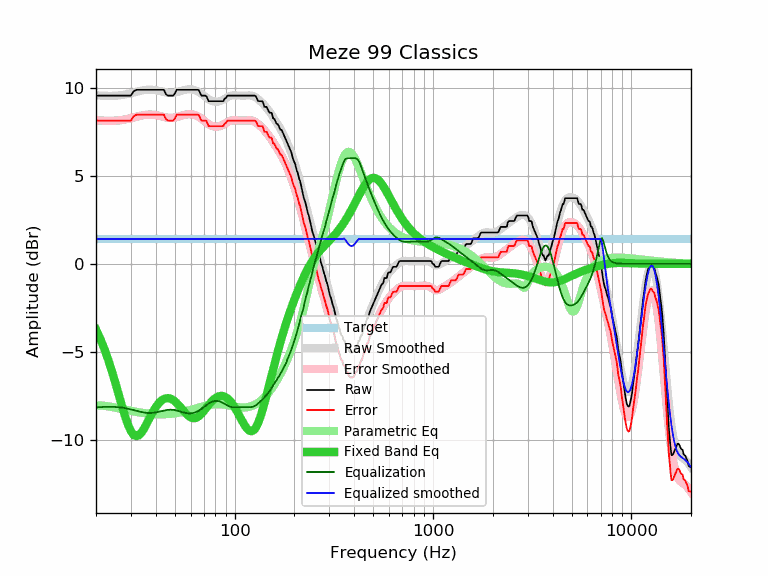

The table this chart was drawn from, first rows:
frequency, raw, error, smoothed, error_smoothed, equalization, parametric_eq, equalized_raw, equalized_smoothed, target
20, 9.56, 8.14, 9.58, 8.16, -8.16, -3.73, 1.40, 1.42, 1.42
21, 9.56, 8.14, 9.56, 8.14, -8.14, -4.25, 1.42, 1.42, 1.42
22, 9.56, 8.14, 9.55, 8.13, -8.13, -4.81, 1.43, 1.42, 1.42
23, 9.56, 8.14, 9.54, 8.13, -8.13, -5.42, 1.43, 1.42, 1.42
24, 9.56, 8.14, 9.54, 8.13, -8.13, -6.07, 1.43, 1.42, 1.42
25, 9.56, 8.14, 9.55, 8.13, -8.13, -6.73, 1.42, 1.42, 1.42
26, 9.56, 8.14, 9.56, 8.15, -8.15, -7.40, 1.41, 1.42, 1.42
27, 9.56, 8.14, 9.59, 8.17, -8.17, -8.05, 1.39, 1.42, 1.42
28, 9.56, 8.14, 9.62, 8.20, -8.20, -8.65, 1.36, 1.42, 1.42
29, 9.56, 8.14, 9.65, 8.24, -8.24, -9.15, 1.32, 1.42, 1.42
30, 9.56, 8.14, 9.69, 8.27, -8.27, -9.51, 1.28, 1.42, 1.42
31, 9.81, 8.39, 9.73, 8.32, -8.32, -9.73, 1.49, 1.42, 1.42
32, 9.89, 8.47, 9.77, 8.36, -8.36, -9.80, 1.53, 1.42, 1.42
33, 9.89, 8.47, 9.81, 8.39, -8.39, -9.73, 1.49, 1.42, 1.42
34, 9.89, 8.47, 9.84, 8.43, -8.43, -9.57, 1.46, 1.42, 1.42
35, 9.89, 8.47, 9.87, 8.45, -8.45, -9.35, 1.43, 1.42, 1.42
36, 9.89, 8.47, 9.89, 8.47, -8.47, -9.09, 1.42, 1.42, 1.42
37, 9.89, 8.47, 9.89, 8.48, -8.48, -8.83, 1.41, 1.42, 1.42
38, 9.89, 8.47, 9.89, 8.48, -8.48, -8.58, 1.41, 1.42, 1.42
39, 9.89, 8.47, 9.88, 8.47, -8.47, -8.35, 1.42, 1.42, 1.42
40, 9.89, 8.47, 9.87, 8.45, -8.45, -8.15, 1.44, 1.42, 1.42
41, 9.89, 8.47, 9.84, 8.42, -8.42, -7.98, 1.46, 1.42, 1.42
42, 9.89, 8.47, 9.81, 8.40, -8.40, -7.85, 1.49, 1.42, 1.42
43, 9.89, 8.47, 9.78, 8.37, -8.37, -7.75, 1.52, 1.42, 1.42
44, 9.89, 8.47, 9.76, 8.34, -8.34, -7.68, 1.55, 1.42, 1.42
45, 9.65, 8.23, 9.73, 8.32, -8.32, -7.64, 1.33, 1.42, 1.42
46, 9.56, 8.14, 9.72, 8.30, -8.30, -7.63, 1.26, 1.42, 1.42
47, 9.56, 8.14, 9.71, 8.29, -8.29, -7.65, 1.27, 1.42, 1.42
48, 9.56, 8.14, 9.71, 8.29, -8.29, -7.69, 1.27, 1.42, 1.42
49, 9.56, 8.14, 9.72, 8.30, -8.30, -7.74, 1.26, 1.42, 1.42
50, 9.69, 8.27, 9.73, 8.31, -8.31, -7.82, 1.37, 1.42, 1.42
51, 9.89, 8.47, 9.75, 8.34, -8.34, -7.91, 1.55, 1.42, 1.42
52, 9.89, 8.47, 9.78, 8.36, -8.36, -8.01, 1.53, 1.42, 1.42
53, 9.89, 8.47, 9.81, 8.39, -8.39, -8.11, 1.50, 1.42, 1.42
54, 9.89, 8.47, 9.83, 8.42, -8.42, -8.22, 1.47, 1.42, 1.42
55, 9.89, 8.47, 9.86, 8.44, -8.44, -8.33, 1.44, 1.42, 1.42
56, 9.89, 8.47, 9.88, 8.47, -8.47, -8.43, 1.42, 1.42, 1.42
57, 9.89, 8.47, 9.90, 8.48, -8.48, -8.52, 1.40, 1.42, 1.42
58, 9.89, 8.47, 9.91, 8.50, -8.50, -8.60, 1.39, 1.42, 1.42
59, 9.89, 8.47, 9.92, 8.50, -8.50, -8.67, 1.39, 1.42, 1.42
60, 9.89, 8.47, 9.91, 8.50, -8.50, -8.72, 1.39, 1.42, 1.42
61, 9.89, 8.47, 9.91, 8.49, -8.49, -8.76, 1.40, 1.42, 1.42
62, 9.89, 8.47, 9.89, 8.47, -8.47, -8.77, 1.41, 1.42, 1.42
63, 9.89, 8.47, 9.87, 8.45, -8.45, -8.77, 1.44, 1.42, 1.42
64, 9.89, 8.47, 9.84, 8.42, -8.42, -8.75, 1.47, 1.42, 1.42
65, 9.89, 8.47, 9.80, 8.38, -8.38, -8.71, 1.50, 1.42, 1.42
66, 9.87, 8.45, 9.76, 8.34, -8.34, -8.66, 1.52, 1.42, 1.42
67, 9.70, 8.28, 9.71, 8.29, -8.29, -8.59, 1.40, 1.42, 1.42
68, 9.56, 8.14, 9.66, 8.24, -8.24, -8.52, 1.31, 1.42, 1.42
69, 9.56, 8.14, 9.61, 8.19, -8.19, -8.44, 1.37, 1.42, 1.42
70, 9.56, 8.14, 9.55, 8.13, -8.13, -8.36, 1.42, 1.42, 1.42
71, 9.56, 8.14, 9.50, 8.08, -8.08, -8.27, 1.48, 1.42, 1.42
72, 9.53, 8.11, 9.44, 8.03, -8.03, -8.18, 1.50, 1.42, 1.42
73, 9.38, 7.96, 9.39, 7.98, -7.98, -8.10, 1.40, 1.42, 1.42
74, 9.24, 7.82, 9.35, 7.93, -7.93, -8.02, 1.31, 1.42, 1.42
75, 9.24, 7.82, 9.31, 7.89, -7.89, -7.94, 1.34, 1.42, 1.42
76, 9.24, 7.82, 9.28, 7.86, -7.86, -7.86, 1.38, 1.42, 1.42
77, 9.24, 7.82, 9.25, 7.83, -7.83, -7.79, 1.40, 1.42, 1.42
78, 9.24, 7.82, 9.23, 7.81, -7.81, -7.73, 1.42, 1.42, 1.42
79, 9.24, 7.82, 9.22, 7.80, -7.80, -7.68, 1.44, 1.42, 1.42
... 553 more rows
